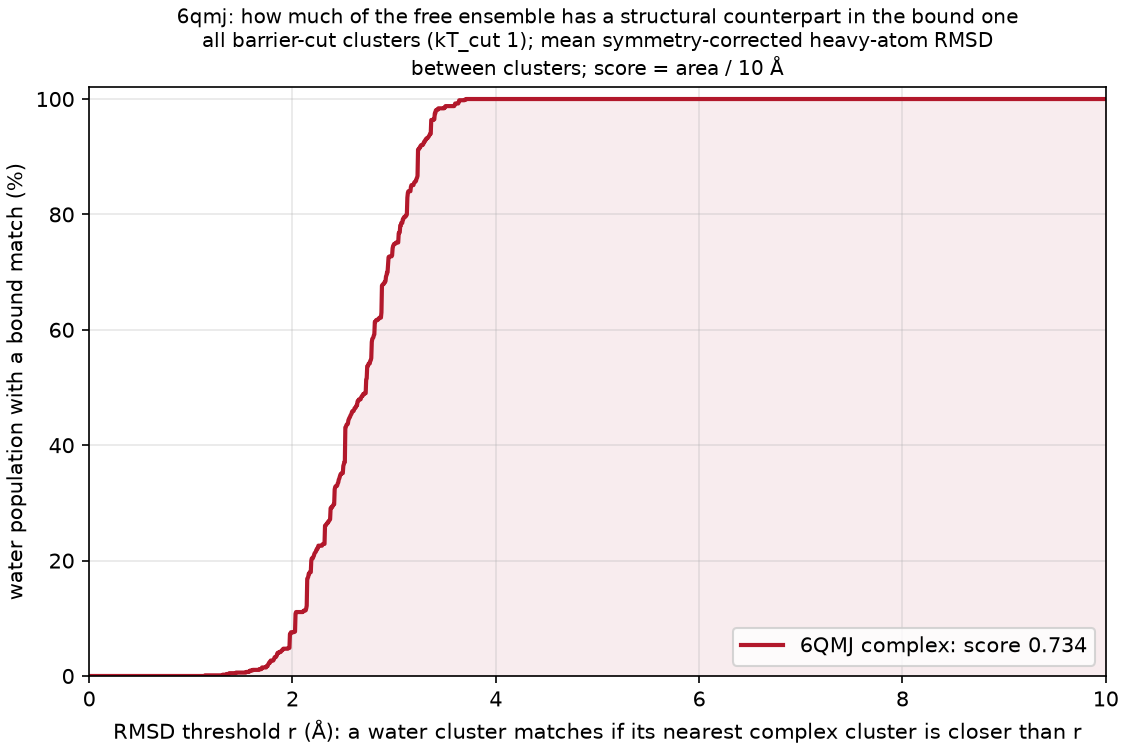

The file beside this chart, header and first rows:
complex, water_cluster, water_mass, dmin_rmsd, best_complex_cluster, best_complex_mass
6QMJ, A, 0.0467, 2.877, A, 0.9988
6QMJ, AA, 0.0069, 3.134, A, 0.9988
6QMJ, AB, 0.0063, 3.361, A, 0.9988
6QMJ, AC, 0.0061, 3.081, A, 0.9988
6QMJ, AD, 0.0055, 2.784, A, 0.9988
6QMJ, AE, 0.004567, 2.762, B, 0.0012
6QMJ, AF, 0.0039, 2.189, B, 0.0012
6QMJ, AG, 0.0038, 1.846, A, 0.9988
6QMJ, AH, 0.0034, 3.229, A, 0.9988
6QMJ, AI, 0.003, 2.242, A, 0.9988
6QMJ, AJ, 0.002933, 3.162, A, 0.9988
6QMJ, AK, 0.0029, 2.99, A, 0.9988
6QMJ, AL, 0.0029, 2.14, B, 0.0012
6QMJ, AM, 0.0029, 2.606, B, 0.0012
6QMJ, AN, 0.002667, 2.253, B, 0.0012
6QMJ, AO, 0.002633, 2.569, A, 0.9988
6QMJ, AP, 0.002567, 2.799, A, 0.9988
6QMJ, AQ, 0.0025, 3.504, A, 0.9988
6QMJ, AR, 0.002433, 3.115, A, 0.9988
6QMJ, AS, 0.0024, 3.43, A, 0.9988
6QMJ, AT, 0.0024, 3.293, A, 0.9988
6QMJ, AU, 0.002367, 2.748, A, 0.9988
6QMJ, AV, 0.0023, 2.13, A, 0.9988
6QMJ, AW, 0.0023, 2.417, A, 0.9988
6QMJ, AX, 0.002267, 1.823, B, 0.0012
6QMJ, AY, 0.0022, 2.583, A, 0.9988
6QMJ, AZ, 0.002167, 2.451, A, 0.9988
6QMJ, B, 0.04523, 2.141, B, 0.0012
6QMJ, BA, 0.0021, 2.651, A, 0.9988
6QMJ, BB, 0.0021, 1.769, A, 0.9988
6QMJ, BC, 0.002067, 3.407, A, 0.9988
6QMJ, BD, 0.002033, 2.807, A, 0.9988
6QMJ, BE, 0.002033, 2.774, A, 0.9988
6QMJ, BF, 0.002033, 3.066, B, 0.0012
6QMJ, BG, 0.001967, 2.474, A, 0.9988
6QMJ, BH, 0.001967, 2.991, A, 0.9988
6QMJ, BI, 0.001967, 2.032, A, 0.9988
6QMJ, BJ, 0.001967, 2.673, B, 0.0012
6QMJ, BK, 0.001967, 2.922, A, 0.9988
6QMJ, BL, 0.001933, 2.158, A, 0.9988
6QMJ, BM, 0.001933, 2.159, A, 0.9988
6QMJ, BN, 0.001933, 2.456, B, 0.0012
6QMJ, BO, 0.001933, 3.639, B, 0.0012
6QMJ, BP, 0.001933, 2.211, A, 0.9988
6QMJ, BQ, 0.0019, 2.443, A, 0.9988
6QMJ, BR, 0.0019, 3.634, B, 0.0012
6QMJ, BS, 0.0019, 1.906, A, 0.9988
6QMJ, BT, 0.0019, 2.56, A, 0.9988
6QMJ, BU, 0.001867, 3.345, A, 0.9988
6QMJ, BV, 0.001867, 1.784, A, 0.9988
6QMJ, BW, 0.001833, 2.333, A, 0.9988
6QMJ, BX, 0.001833, 2.29, A, 0.9988
6QMJ, BY, 0.001833, 1.983, A, 0.9988
6QMJ, BZ, 0.0018, 2.721, A, 0.9988
6QMJ, C, 0.0445, 3.232, A, 0.9988
6QMJ, CA, 0.0018, 2.505, A, 0.9988
6QMJ, CB, 0.0018, 2.912, A, 0.9988
6QMJ, CC, 0.0018, 3.64, B, 0.0012
6QMJ, CD, 0.0018, 3.407, B, 0.0012
6QMJ, CE, 0.0018, 3.169, A, 0.9988
... 234 more rows
